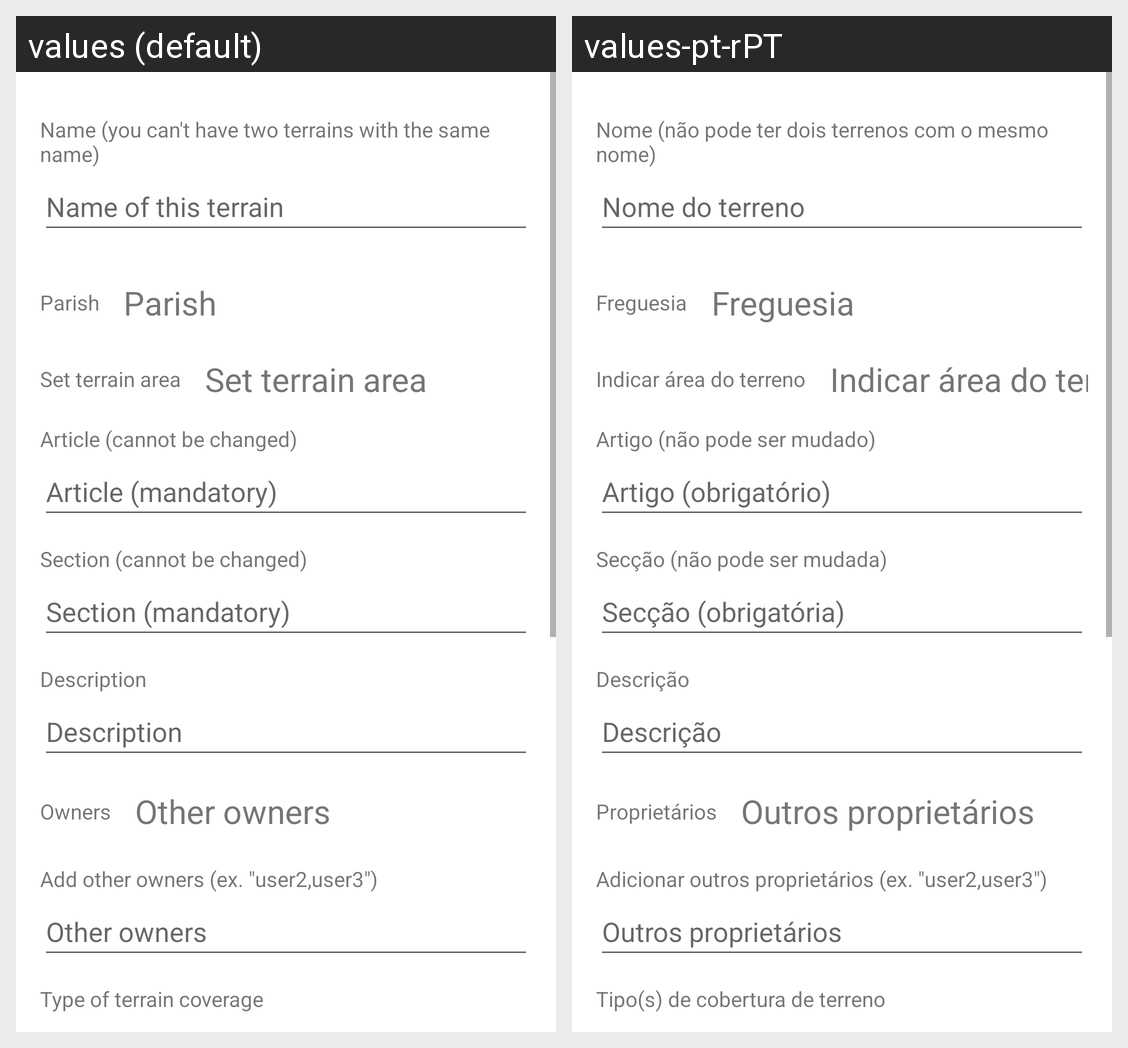

Translations of the strings shown on this Android screen, per locale in the grid:
Android screen res/layout/fragment_terrain_selected.xml rendered under 2 locales, left to right: values (default), values-pt-rPT. Device: Nexus 5 (rendered at 1080×1920; each locale shown at half size, 540×960, under a caption strip naming it); theme Theme.Civitas.
Strings drawn on this screen, with the default value and each locale's value (text and hints the layout hard-codes, and strings that could not be matched under every locale, appear in the picture but are not listed):

terrain_name_prompt
  values: Name of this terrain
  values-pt-rPT: Nome do terreno

prompt_name_terrain
  values: Name (you can't have two terrains with the same name)
  values-pt-rPT: Nome (não pode ter dois terrenos com o mesmo nome)

parish
  values: Parish
  values-pt-rPT: Freguesia

set_terrain_area
  values: Set terrain area
  values-pt-rPT: Indicar área do terreno

article_uneditable
  values: Article (cannot be changed)
  values-pt-rPT: Artigo (não pode ser mudado)

article
  values: Article (mandatory)
  values-pt-rPT: Artigo (obrigatório)

description
  values: Description
  values-pt-rPT: Descrição

section
  values: Section (mandatory)
  values-pt-rPT: Secção (obrigatória)

section_uneditable
  values: Section (cannot be changed)
  values-pt-rPT: Secção (não pode ser mudada)

owners
  values: Owners
  values-pt-rPT: Proprietários

other_owners
  values: Other owners
  values-pt-rPT: Outros proprietários

owners_add
  values: Add other owners (ex. "user2,user3")
  values-pt-rPT: Adicionar outros proprietários (ex. "user2,user3")

terrain_coverage_type
  values: Type of terrain coverage
  values-pt-rPT: Tipo(s) de cobertura de terreno
